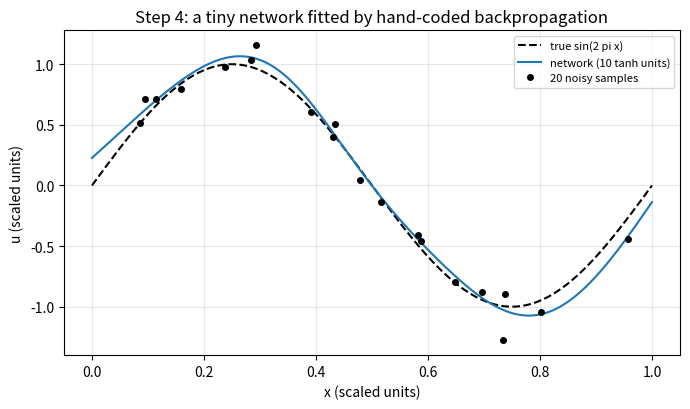
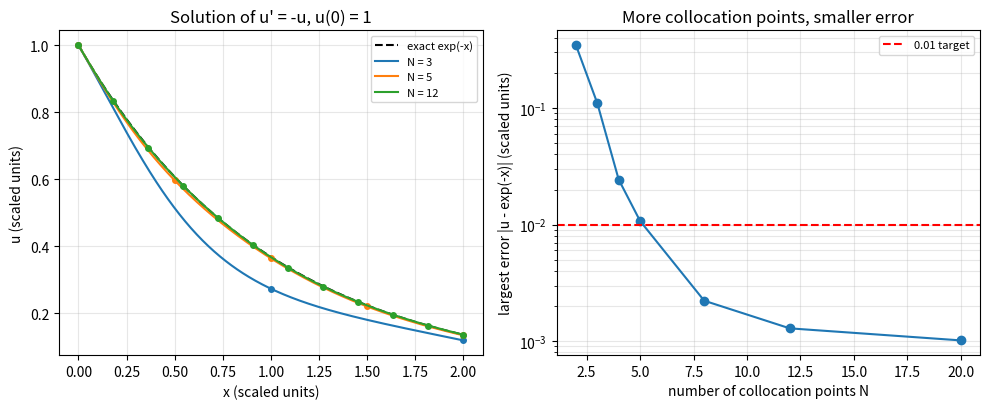

Source code (Python) for these figures, in order:
"""Session 2 (Level 2): a tiny network trained by hand-coded backpropagation, then trained on a law.

Run:  python start.py 2
"""
# %% [markdown]
# # Session 2: train a network, then train it on a differential equation
# **A. Real-world problem.** Hot tea cools so that its excess temperature u obeys `du/dx = -u`
# with `u(0) = 1` (scaled units, x is time). The exact answer is `exp(-x)`. Instead of
# stepping the equation forward, a physics-informed network (PINN) is asked to *be* a function
# whose slope plus value is zero at chosen "collocation" points and whose value at x = 0 is 1.
# How many collocation points does it need?
#
# **Plan.** (1) a one-hidden-layer tanh network, (2) its gradients by hand (backpropagation),
# checked against finite differences, (3) Adam, (4) fit noisy data, (5) train on the equation,
# (6) count the collocation points, (7) a fast linear cousin that the app uses.

# %%
import pathlib

import numpy as np

OUT = (pathlib.Path(__file__).resolve().parent if "__file__" in globals() else pathlib.Path(".")) / "out"


# %% [markdown]
# ## Step 1: the network and its slope
# With H hidden units, parameters a (input weights), d (shifts), c (output weights), e (offset):
#
#     z_j = a_j x + d_j,   th_j = tanh(z_j),   u(x) = sum_j c_j th_j + e
#
# Differentiate with the chain rule. Since d tanh(z)/dz = 1 - tanh(z)^2 =: s_j,
#
#     du/dx = sum_j c_j a_j s_j
#
# Both u and du/dx are cheap sums, so we get them together in one forward pass.

# %%
def init_net(n_units, seed=0):
    rng = np.random.default_rng(seed)
    return {"a": rng.normal(0.0, 1.0, n_units), "d": rng.normal(0.0, 1.0, n_units),
            "c": rng.normal(0.0, 1.0 / np.sqrt(n_units), n_units), "e": np.zeros(1)}


def forward(P, x):
    """Return u, du/dx and a cache for the backward pass."""
    th = np.tanh(np.outer(x, P["a"]) + P["d"])
    s = 1.0 - th ** 2
    u = th @ P["c"] + P["e"][0]
    ux = s @ (P["c"] * P["a"])
    return u, ux, (th, s, -2.0 * th * s)


# %% [markdown]
# ## Step 2: backpropagation by hand
# A loss L depends on the network only through u(x_i) and du/dx(x_i). If we know how L changes
# with those (`gu`, `gux`), the chain rule gives how L changes with every parameter.
# Write s = 1 - th^2 and s' = d s / dz = -2 th s. Then
#
#     du/dc_j = th_j                du/dx depends on c_j through  a_j s_j
#     du/da_j = c_j s_j x           d(du/dx)/da_j = c_j (s_j + a_j s'_j x)
#     du/dd_j = c_j s_j             d(du/dx)/dd_j = c_j a_j s'_j
#     du/de   = 1
#
# Sum over the points. This is the whole of backpropagation for one hidden layer.

# %%
def backward(P, x, cache, gu, gux):
    th, s, s2 = cache
    a, c = P["a"], P["c"]
    X = x[:, None]
    return {
        "c": gu @ th + gux @ (s * a),
        "a": (gu[:, None] * c * s * X + gux[:, None] * c * (s + a * s2 * X)).sum(axis=0),
        "d": (gu[:, None] * c * s + gux[:, None] * c * a * s2).sum(axis=0),
        "e": np.array([gu.sum()]),
    }


def gradient_check(seed=1, h=1e-6):
    """Largest relative gap between the hand gradient and a finite-difference gradient."""
    P = init_net(5, seed)
    x = np.array([0.1, 0.8, 1.3])

    def loss(Q):
        u, ux, _ = forward(Q, x)
        return float(np.sum(u ** 2) + 0.5 * np.sum(ux ** 2))

    u, ux, cache = forward(P, x)
    G = backward(P, x, cache, 2.0 * u, ux)
    worst = 0.0
    for key in P:
        for i in range(len(P[key])):
            Pp = {k: v.copy() for k, v in P.items()}
            Pm = {k: v.copy() for k, v in P.items()}
            Pp[key][i] += h
            Pm[key][i] -= h
            fd = (loss(Pp) - loss(Pm)) / (2 * h)
            worst = max(worst, abs(fd - G[key][i]) / max(1.0, abs(fd)))
    return worst


# %% [markdown]
# ## Step 3: Adam, written by hand
# Plain gradient descent uses one step size for every parameter. Adam keeps running averages
# of the gradient (m) and of its square (v) and divides: parameters with small, steady
# gradients still move.
#
#     m = 0.9 m + 0.1 g,   v = 0.999 v + 0.001 g^2,   p = p - lr * m_hat / (sqrt(v_hat) + 1e-8)
#
# where m_hat and v_hat undo the start-up bias of m and v.

# %%
class Adam:
    def __init__(self, P, lr=1e-2):
        self.lr = lr
        self.t = 0
        self.m = {k: np.zeros_like(v) for k, v in P.items()}
        self.v = {k: np.zeros_like(v) for k, v in P.items()}

    def step(self, P, G):
        self.t += 1
        for k in P:
            self.m[k] = 0.9 * self.m[k] + 0.1 * G[k]
            self.v[k] = 0.999 * self.v[k] + 0.001 * G[k] ** 2
            m_hat = self.m[k] / (1 - 0.9 ** self.t)
            v_hat = self.v[k] / (1 - 0.999 ** self.t)
            P[k] -= self.lr * m_hat / (np.sqrt(v_hat) + 1e-8)


# %% [markdown]
# ## Step 4: fit noisy samples of a function (no physics yet)
# Twenty noisy samples (noise 0.1) of sin(2 pi x) on 0 to 1. Loss = mean of (u - y)^2.

# %%
def noisy_samples(n=20, noise=0.1, seed=3):
    rng = np.random.default_rng(seed)
    x = np.sort(rng.random(n))
    return x, np.sin(2 * np.pi * x) + noise * rng.normal(size=n)


def fit_data(x, y, n_units=10, steps=3000, seed=0, lr=1e-2):
    P = init_net(n_units, seed)
    opt = Adam(P, lr)
    for _ in range(steps):
        u, _, cache = forward(P, x)
        opt.step(P, backward(P, x, cache, 2.0 * (u - y) / len(x), np.zeros_like(u)))
    return P


# %% [markdown]
# ## Step 5: train on the equation
# Now there are no data at all. We choose N collocation points x_i between 0 and 2 and minimise
#
#     loss = mean over i of ( du/dx(x_i) + u(x_i) )^2  +  ( u(0) - 1 )^2
#            \_____ residual term _____/                 \_ boundary term _/
#
# The residual term is zero exactly when the law holds at the points. The boundary term pins
# the amplitude (the law alone allows any multiple of exp(-x)).

# %%
def train_ode(n_col, n_units=10, steps=3000, seed=0, lr=1e-2, w_bc=1.0, length=2.0):
    P = init_net(n_units, seed)
    opt = Adam(P, lr)
    x = np.linspace(0.0, length, n_col)
    x0 = np.array([0.0])
    for _ in range(steps):
        u, ux, cache = forward(P, x)
        r = ux + u
        G = backward(P, x, cache, 2.0 * r / n_col, 2.0 * r / n_col)
        u0, _, c0 = forward(P, x0)
        G0 = backward(P, x0, c0, w_bc * 2.0 * (u0 - 1.0), np.zeros_like(u0))
        opt.step(P, {k: G[k] + G0[k] for k in P})
    return P


def ode_loss(u, ux, u_at_zero):
    """Residual term (mean of (u' + u)^2 at the points) plus boundary term (u(0) - 1)^2."""
    return float(np.mean((ux + u) ** 2) + (u_at_zero - 1.0) ** 2)


def ode_errors(P, length=2.0):
    """(largest |u - exp(-x)|, largest |u' + u|) on a fine grid, i.e. between the points as well."""
    x = np.linspace(0.0, length, 401)
    u, ux, _ = forward(P, x)
    return float(np.abs(u - np.exp(-x)).max()), float(np.abs(ux + u).max())


# %% [markdown]
# ## Step 6: a fast linear cousin (used by the app)
# If the bumps are fixed in place (as in Session 1) the residual is *linear* in the weights, so
# the whole PINN is one least-squares solve. The app uses this form so it can answer instantly.

# %%
STEEP = 3.0


def bump_features(x, n_units):
    x = np.asarray(x, dtype=float)
    centres = np.linspace(0.0, 2.0, n_units)
    th = np.tanh(STEEP * (x[:, None] - centres))
    ones = np.ones((len(x), 1))
    return np.hstack([th, ones]), np.hstack([STEEP * (1.0 - th ** 2), np.zeros((len(x), 1))])


def linear_pinn(n_col, n_units, w_bc=10.0, ridge=1e-6):
    """Weights that minimise sum (u' + u)^2 at n_col points on [0, 2] plus w_bc^2 (u(0) - 1)^2."""
    x = np.linspace(0.0, 2.0, n_col)
    F, D = bump_features(x, n_units)
    R = D + F
    F0, _ = bump_features([0.0], n_units)
    A = R.T @ R + w_bc ** 2 * (F0.T @ F0) + ridge * np.eye(n_units + 1)
    return np.linalg.solve(A, w_bc ** 2 * F0.T @ np.array([1.0]))


def linear_errors(c):
    x = np.linspace(0.0, 2.0, 401)
    F, D = bump_features(x, len(c) - 1)
    return float(np.abs(F @ c - np.exp(-x)).max()), float(np.abs((F + D) @ c).max())


# %%
if __name__ == "__main__":
    import matplotlib.pyplot as plt

    OUT.mkdir(exist_ok=True)
    print(f"gradient check: worst relative gap hand vs finite difference = {gradient_check():.2e}")

    xd, yd = noisy_samples()
    P = fit_data(xd, yd)
    xt = np.linspace(0, 1, 201)
    rms_data = float(np.sqrt(np.mean((forward(P, xd)[0] - yd) ** 2)))
    rms_true = float(np.sqrt(np.mean((forward(P, xt)[0] - np.sin(2 * np.pi * xt)) ** 2)))
    print(f"data fit: rms to the noisy samples = {rms_data:.3f}, rms to the true sin curve = {rms_true:.3f}")

    fig, ax = plt.subplots(figsize=(7, 4.2))
    ax.plot(xt, np.sin(2 * np.pi * xt), "k--", label="true sin(2 pi x)")
    ax.plot(xt, forward(P, xt)[0], color="tab:blue", label="network (10 tanh units)")
    ax.plot(xd, yd, "ko", ms=4, label="20 noisy samples")
    ax.set_xlabel("x (scaled units)")
    ax.set_ylabel("u (scaled units)")
    ax.set_title("Step 4: a tiny network fitted by hand-coded backpropagation")
    ax.grid(alpha=0.3)
    ax.legend(fontsize=8)
    fig.tight_layout()
    fig.savefig(OUT / "data_fit.png", dpi=120)

    xs = np.linspace(0, 2, 401)
    counts = (2, 3, 4, 5, 8, 12, 20)
    print("collocation points -> largest |u - exp(-x)|, largest |u' + u| (between points too)")
    nets = {}
    for n in counts:
        nets[n] = train_ode(n)
        e, r = ode_errors(nets[n])
        print(f"  N = {n:2d}: {e:.4f}, {r:.4f}")

    fig2, axs = plt.subplots(1, 2, figsize=(10, 4.2))
    axs[0].plot(xs, np.exp(-xs), "k--", label="exact exp(-x)")
    for n in (3, 5, 12):
        axs[0].plot(xs, forward(nets[n], xs)[0], label=f"N = {n}")
        axs[0].plot(np.linspace(0, 2, n), forward(nets[n], np.linspace(0, 2, n))[0], "o", ms=4, color=axs[0].lines[-1].get_color())
    axs[0].set_xlabel("x (scaled units)")
    axs[0].set_ylabel("u (scaled units)")
    axs[0].set_title("Solution of u' = -u, u(0) = 1")
    axs[0].legend(fontsize=8)
    axs[0].grid(alpha=0.3)
    errs = [ode_errors(nets[n])[0] for n in counts]
    axs[1].semilogy(counts, errs, "o-")
    axs[1].axhline(0.01, color="r", ls="--", label="0.01 target")
    axs[1].set_xlabel("number of collocation points N")
    axs[1].set_ylabel("largest error |u - exp(-x)| (scaled units)")
    axs[1].set_title("More collocation points, smaller error")
    axs[1].grid(alpha=0.3, which="both")
    axs[1].legend(fontsize=8)
    fig2.tight_layout()
    fig2.savefig(OUT / "collocation.png", dpi=120)

    print("linear cousin (8 units): N -> largest error, largest residual")
    for n in (3, 5, 8, 10, 25):
        e, r = linear_errors(linear_pinn(n, 8))
        print(f"  N = {n:2d}: {e:.4f}, {r:.4f}")

# %% [markdown]
# ## Where this stops
# The equation here involves one variable. The heat equation has two (position and time) and a
# second derivative. Session 3 extends the same hand-coded recipe to that case.
